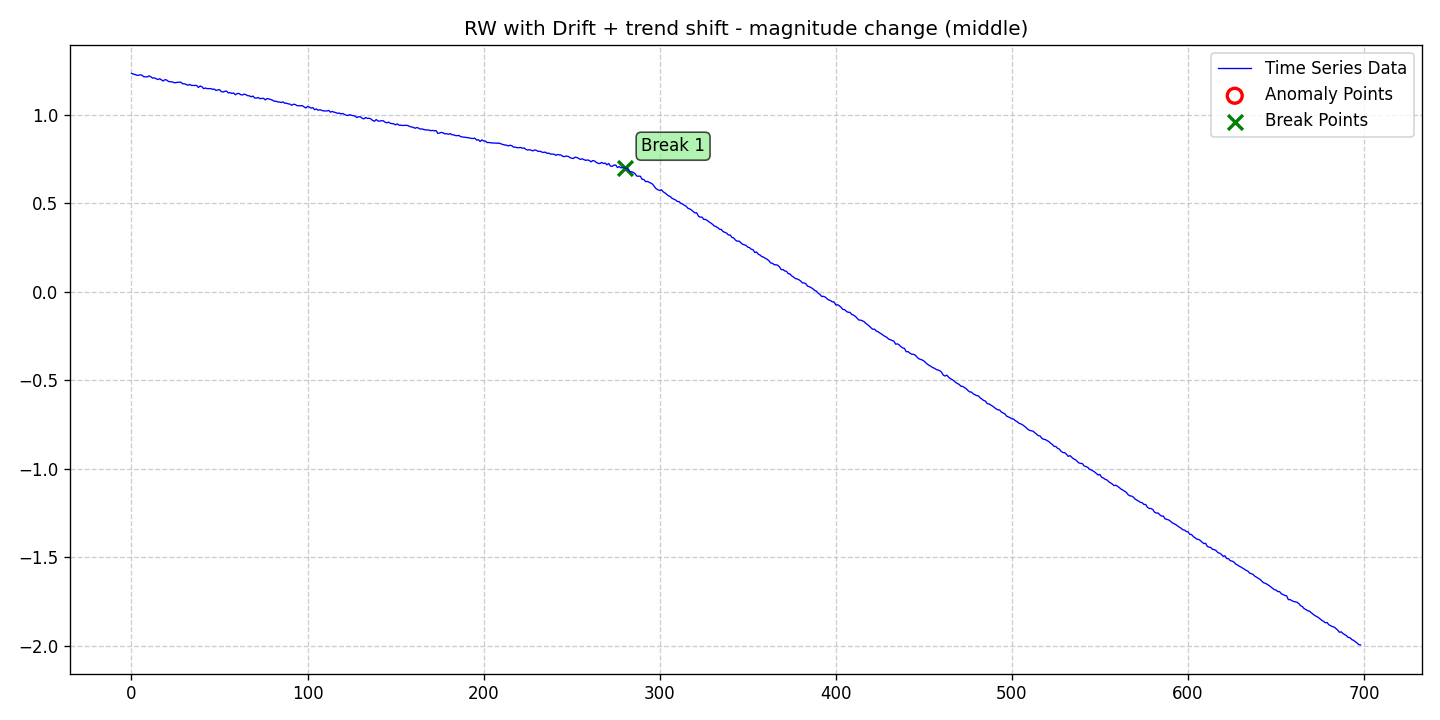

The data file committed next to this chart (first rows):
date, data, stationary, det_lin_up, det_lin_down, det_quad, det_cubic, det_exp, det_damped, stoc_trend, volatility, single_seas, multiple_seas, point_anom_single, point_anom_multi, collect_anom, context_anom, mean_shift, var_shift, trend_shift, point_anom_count, point_anom_location, point_anom_point, collect_anom_count
2020-01-01, 1.233, 0, 0, 0, 0, 0, 0, 0, 1, 0, 0, 0, 0, 0, 0, 0, 0, 0, 1, 0, none, , 0
2020-01-02, 1.229, 0, 0, 0, 0, 0, 0, 0, 1, 0, 0, 0, 0, 0, 0, 0, 0, 0, 1, 0, none, , 0
2020-01-03, 1.227, 0, 0, 0, 0, 0, 0, 0, 1, 0, 0, 0, 0, 0, 0, 0, 0, 0, 1, 0, none, , 0
2020-01-04, 1.223, 0, 0, 0, 0, 0, 0, 0, 1, 0, 0, 0, 0, 0, 0, 0, 0, 0, 1, 0, none, , 0
2020-01-05, 1.223, 0, 0, 0, 0, 0, 0, 0, 1, 0, 0, 0, 0, 0, 0, 0, 0, 0, 1, 0, none, , 0
2020-01-06, 1.225, 0, 0, 0, 0, 0, 0, 0, 1, 0, 0, 0, 0, 0, 0, 0, 0, 0, 1, 0, none, , 0
2020-01-07, 1.223, 0, 0, 0, 0, 0, 0, 0, 1, 0, 0, 0, 0, 0, 0, 0, 0, 0, 1, 0, none, , 0
2020-01-08, 1.214, 0, 0, 0, 0, 0, 0, 0, 1, 0, 0, 0, 0, 0, 0, 0, 0, 0, 1, 0, none, , 0
2020-01-09, 1.214, 0, 0, 0, 0, 0, 0, 0, 1, 0, 0, 0, 0, 0, 0, 0, 0, 0, 1, 0, none, , 0
2020-01-10, 1.214, 0, 0, 0, 0, 0, 0, 0, 1, 0, 0, 0, 0, 0, 0, 0, 0, 0, 1, 0, none, , 0
2020-01-11, 1.219, 0, 0, 0, 0, 0, 0, 0, 1, 0, 0, 0, 0, 0, 0, 0, 0, 0, 1, 0, none, , 0
2020-01-12, 1.214, 0, 0, 0, 0, 0, 0, 0, 1, 0, 0, 0, 0, 0, 0, 0, 0, 0, 1, 0, none, , 0
2020-01-13, 1.206, 0, 0, 0, 0, 0, 0, 0, 1, 0, 0, 0, 0, 0, 0, 0, 0, 0, 1, 0, none, , 0
2020-01-14, 1.208, 0, 0, 0, 0, 0, 0, 0, 1, 0, 0, 0, 0, 0, 0, 0, 0, 0, 1, 0, none, , 0
2020-01-15, 1.203, 0, 0, 0, 0, 0, 0, 0, 1, 0, 0, 0, 0, 0, 0, 0, 0, 0, 1, 0, none, , 0
2020-01-16, 1.198, 0, 0, 0, 0, 0, 0, 0, 1, 0, 0, 0, 0, 0, 0, 0, 0, 0, 1, 0, none, , 0
2020-01-17, 1.203, 0, 0, 0, 0, 0, 0, 0, 1, 0, 0, 0, 0, 0, 0, 0, 0, 0, 1, 0, none, , 0
2020-01-18, 1.197, 0, 0, 0, 0, 0, 0, 0, 1, 0, 0, 0, 0, 0, 0, 0, 0, 0, 1, 0, none, , 0
2020-01-19, 1.19, 0, 0, 0, 0, 0, 0, 0, 1, 0, 0, 0, 0, 0, 0, 0, 0, 0, 1, 0, none, , 0
2020-01-20, 1.198, 0, 0, 0, 0, 0, 0, 0, 1, 0, 0, 0, 0, 0, 0, 0, 0, 0, 1, 0, none, , 0
2020-01-21, 1.195, 0, 0, 0, 0, 0, 0, 0, 1, 0, 0, 0, 0, 0, 0, 0, 0, 0, 1, 0, none, , 0
2020-01-22, 1.188, 0, 0, 0, 0, 0, 0, 0, 1, 0, 0, 0, 0, 0, 0, 0, 0, 0, 1, 0, none, , 0
2020-01-23, 1.186, 0, 0, 0, 0, 0, 0, 0, 1, 0, 0, 0, 0, 0, 0, 0, 0, 0, 1, 0, none, , 0
2020-01-24, 1.186, 0, 0, 0, 0, 0, 0, 0, 1, 0, 0, 0, 0, 0, 0, 0, 0, 0, 1, 0, none, , 0
2020-01-25, 1.181, 0, 0, 0, 0, 0, 0, 0, 1, 0, 0, 0, 0, 0, 0, 0, 0, 0, 1, 0, none, , 0
2020-01-26, 1.18, 0, 0, 0, 0, 0, 0, 0, 1, 0, 0, 0, 0, 0, 0, 0, 0, 0, 1, 0, none, , 0
2020-01-27, 1.183, 0, 0, 0, 0, 0, 0, 0, 1, 0, 0, 0, 0, 0, 0, 0, 0, 0, 1, 0, none, , 0
2020-01-28, 1.183, 0, 0, 0, 0, 0, 0, 0, 1, 0, 0, 0, 0, 0, 0, 0, 0, 0, 1, 0, none, , 0
2020-01-29, 1.184, 0, 0, 0, 0, 0, 0, 0, 1, 0, 0, 0, 0, 0, 0, 0, 0, 0, 1, 0, none, , 0
2020-01-30, 1.175, 0, 0, 0, 0, 0, 0, 0, 1, 0, 0, 0, 0, 0, 0, 0, 0, 0, 1, 0, none, , 0
2020-01-31, 1.174, 0, 0, 0, 0, 0, 0, 0, 1, 0, 0, 0, 0, 0, 0, 0, 0, 0, 1, 0, none, , 0
2020-02-01, 1.171, 0, 0, 0, 0, 0, 0, 0, 1, 0, 0, 0, 0, 0, 0, 0, 0, 0, 1, 0, none, , 0
2020-02-02, 1.166, 0, 0, 0, 0, 0, 0, 0, 1, 0, 0, 0, 0, 0, 0, 0, 0, 0, 1, 0, none, , 0
2020-02-03, 1.171, 0, 0, 0, 0, 0, 0, 0, 1, 0, 0, 0, 0, 0, 0, 0, 0, 0, 1, 0, none, , 0
2020-02-04, 1.165, 0, 0, 0, 0, 0, 0, 0, 1, 0, 0, 0, 0, 0, 0, 0, 0, 0, 1, 0, none, , 0
2020-02-05, 1.165, 0, 0, 0, 0, 0, 0, 0, 1, 0, 0, 0, 0, 0, 0, 0, 0, 0, 1, 0, none, , 0
2020-02-06, 1.166, 0, 0, 0, 0, 0, 0, 0, 1, 0, 0, 0, 0, 0, 0, 0, 0, 0, 1, 0, none, , 0
2020-02-07, 1.165, 0, 0, 0, 0, 0, 0, 0, 1, 0, 0, 0, 0, 0, 0, 0, 0, 0, 1, 0, none, , 0
2020-02-08, 1.153, 0, 0, 0, 0, 0, 0, 0, 1, 0, 0, 0, 0, 0, 0, 0, 0, 0, 1, 0, none, , 0
2020-02-09, 1.162, 0, 0, 0, 0, 0, 0, 0, 1, 0, 0, 0, 0, 0, 0, 0, 0, 0, 1, 0, none, , 0
2020-02-10, 1.158, 0, 0, 0, 0, 0, 0, 0, 1, 0, 0, 0, 0, 0, 0, 0, 0, 0, 1, 0, none, , 0
2020-02-11, 1.147, 0, 0, 0, 0, 0, 0, 0, 1, 0, 0, 0, 0, 0, 0, 0, 0, 0, 1, 0, none, , 0
2020-02-12, 1.15, 0, 0, 0, 0, 0, 0, 0, 1, 0, 0, 0, 0, 0, 0, 0, 0, 0, 1, 0, none, , 0
2020-02-13, 1.147, 0, 0, 0, 0, 0, 0, 0, 1, 0, 0, 0, 0, 0, 0, 0, 0, 0, 1, 0, none, , 0
2020-02-14, 1.147, 0, 0, 0, 0, 0, 0, 0, 1, 0, 0, 0, 0, 0, 0, 0, 0, 0, 1, 0, none, , 0
2020-02-15, 1.147, 0, 0, 0, 0, 0, 0, 0, 1, 0, 0, 0, 0, 0, 0, 0, 0, 0, 1, 0, none, , 0
2020-02-16, 1.143, 0, 0, 0, 0, 0, 0, 0, 1, 0, 0, 0, 0, 0, 0, 0, 0, 0, 1, 0, none, , 0
2020-02-17, 1.145, 0, 0, 0, 0, 0, 0, 0, 1, 0, 0, 0, 0, 0, 0, 0, 0, 0, 1, 0, none, , 0
2020-02-18, 1.137, 0, 0, 0, 0, 0, 0, 0, 1, 0, 0, 0, 0, 0, 0, 0, 0, 0, 1, 0, none, , 0
2020-02-19, 1.14, 0, 0, 0, 0, 0, 0, 0, 1, 0, 0, 0, 0, 0, 0, 0, 0, 0, 1, 0, none, , 0
2020-02-20, 1.141, 0, 0, 0, 0, 0, 0, 0, 1, 0, 0, 0, 0, 0, 0, 0, 0, 0, 1, 0, none, , 0
2020-02-21, 1.131, 0, 0, 0, 0, 0, 0, 0, 1, 0, 0, 0, 0, 0, 0, 0, 0, 0, 1, 0, none, , 0
2020-02-22, 1.128, 0, 0, 0, 0, 0, 0, 0, 1, 0, 0, 0, 0, 0, 0, 0, 0, 0, 1, 0, none, , 0
2020-02-23, 1.132, 0, 0, 0, 0, 0, 0, 0, 1, 0, 0, 0, 0, 0, 0, 0, 0, 0, 1, 0, none, , 0
2020-02-24, 1.133, 0, 0, 0, 0, 0, 0, 0, 1, 0, 0, 0, 0, 0, 0, 0, 0, 0, 1, 0, none, , 0
2020-02-25, 1.122, 0, 0, 0, 0, 0, 0, 0, 1, 0, 0, 0, 0, 0, 0, 0, 0, 0, 1, 0, none, , 0
2020-02-26, 1.125, 0, 0, 0, 0, 0, 0, 0, 1, 0, 0, 0, 0, 0, 0, 0, 0, 0, 1, 0, none, , 0
2020-02-27, 1.12, 0, 0, 0, 0, 0, 0, 0, 1, 0, 0, 0, 0, 0, 0, 0, 0, 0, 1, 0, none, , 0
2020-02-28, 1.123, 0, 0, 0, 0, 0, 0, 0, 1, 0, 0, 0, 0, 0, 0, 0, 0, 0, 1, 0, none, , 0
2020-02-29, 1.112, 0, 0, 0, 0, 0, 0, 0, 1, 0, 0, 0, 0, 0, 0, 0, 0, 0, 1, 0, none, , 0
... 639 more rows
